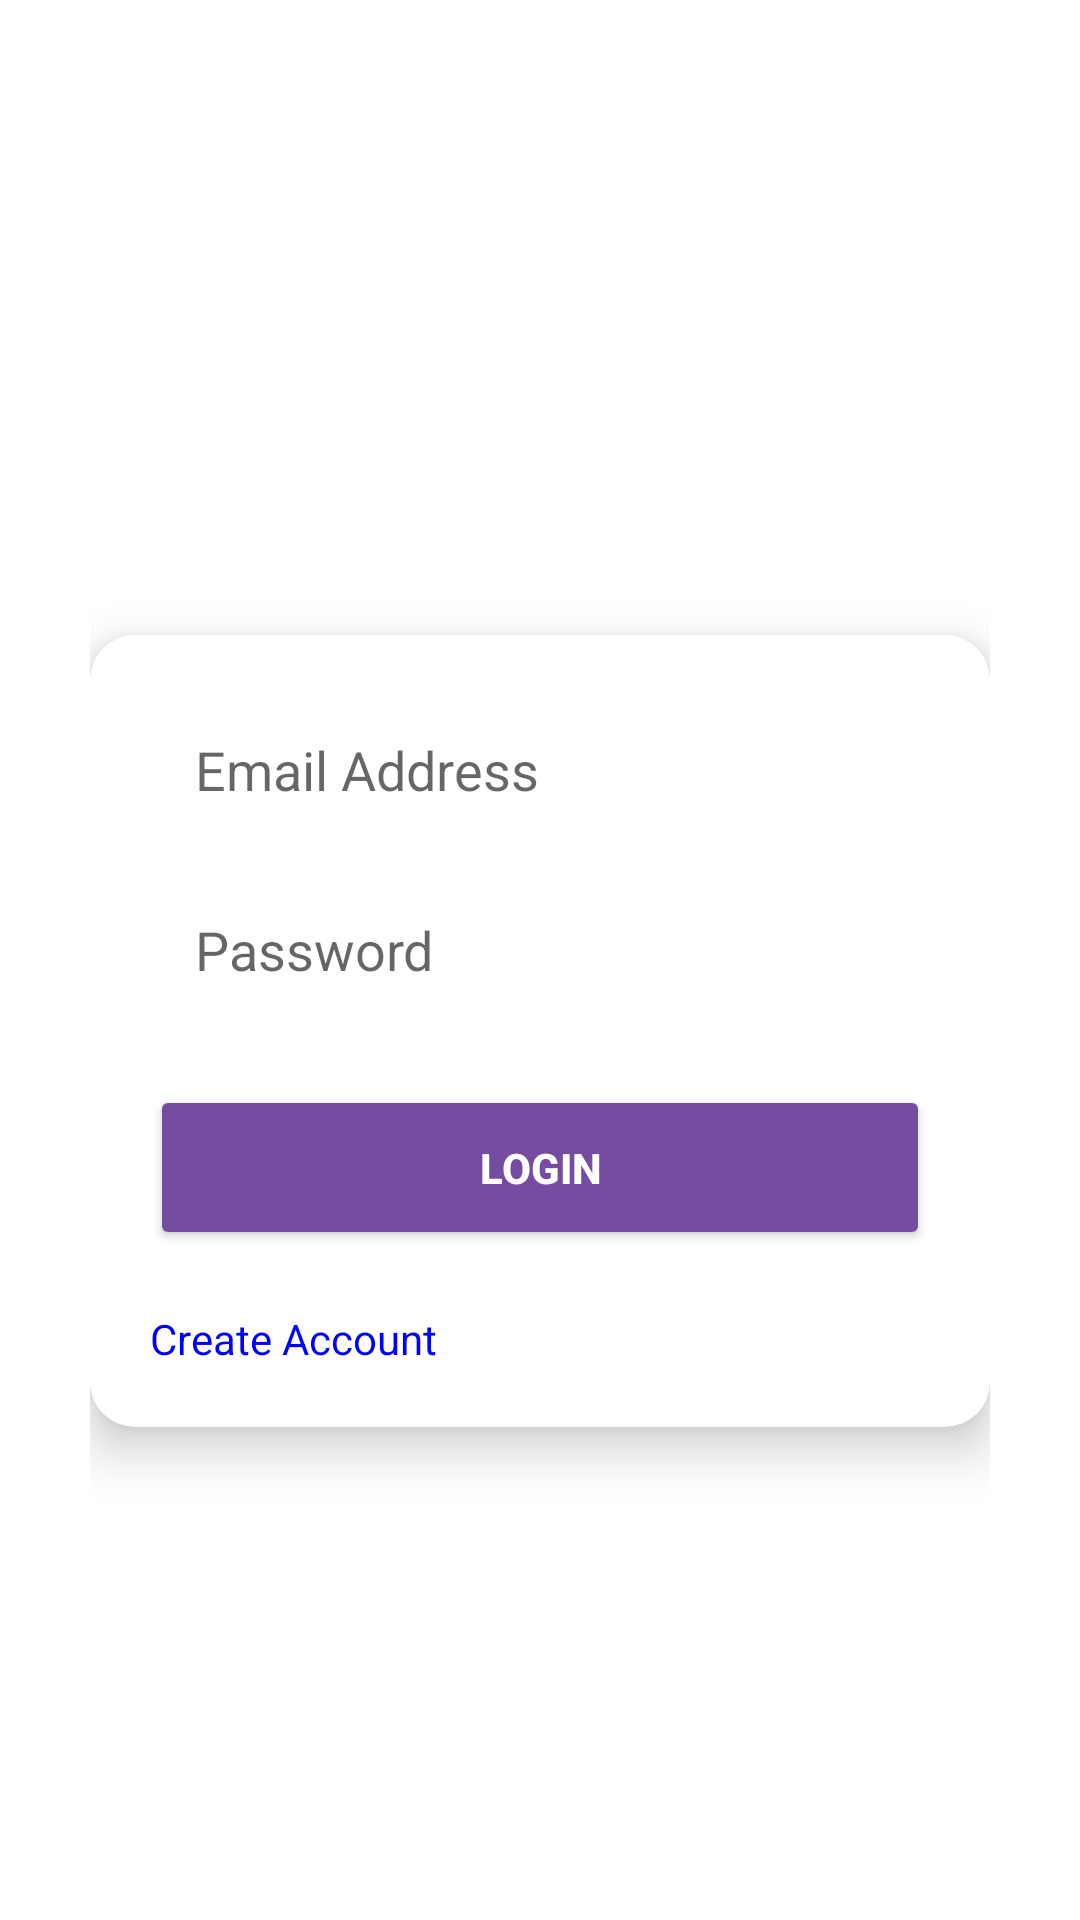

Layout XML and referenced resources for this Android screen:
<!-- AndroidManifest.xml: application theme Theme.Comstudyplanner -->
<!-- res/layout/activity_login.xml -->
<?xml version="1.0" encoding="utf-8"?>
<LinearLayout xmlns:android="http://schemas.android.com/apk/res/android"
    android:layout_width="match_parent"
    android:layout_height="match_parent"
    android:orientation="vertical"
    android:gravity="center"
    android:padding="30dp"
    android:background="@drawable/purple_gradient">

    <TextView
        android:layout_width="wrap_content"
        android:layout_height="wrap_content"
        android:text="Welcome Back"
        android:textSize="28sp"
        android:textColor="#FFFFFF"
        android:textStyle="bold"
        android:layout_marginBottom="10dp"/>

    <androidx.cardview.widget.CardView
        android:layout_width="match_parent"
        android:layout_height="wrap_content"
        xmlns:app="http://schemas.android.com/apk/res-auto"
        app:cardCornerRadius="15dp"
        app:cardElevation="10dp">

        <LinearLayout
            android:layout_width="match_parent"
            android:layout_height="wrap_content"
            android:orientation="vertical"
            android:padding="20dp">

            <EditText
                android:id="@+id/etLoginEmail"
                android:layout_width="match_parent"
                android:layout_height="50dp"
                android:hint="Email Address"
                android:inputType="textEmailAddress"
                android:background="@drawable/edittext_bg"
                android:paddingLeft="15dp"
                android:layout_marginBottom="10dp"/>

            <EditText
                android:id="@+id/etLoginPassword"
                android:layout_width="match_parent"
                android:layout_height="50dp"
                android:hint="Password"
                android:inputType="textPassword"
                android:background="@drawable/edittext_bg"
                android:paddingLeft="15dp"
                android:layout_marginBottom="20dp"/>

            <Button
                android:id="@+id/btnLogin"
                android:layout_width="match_parent"
                android:layout_height="55dp"
                android:text="Login"
                android:backgroundTint="#764BA2"
                android:textColor="#FFFFFF"
                android:textStyle="bold"/>

            <TextView
                android:id="@+id/tvCreateAccount"
                android:layout_width="wrap_content"
                android:layout_height="wrap_content"
                android:text="Create Account"
                android:textColor="#0000FF"
                android:layout_marginTop="20dp"/>

        </LinearLayout>
    </androidx.cardview.widget.CardView>
</LinearLayout>
<!-- resources referenced by this layout -->
<resources>
  <style name="Theme.Comstudyplanner" parent="Theme.AppCompat.Light.NoActionBar">
  
          <item name="android:windowBackground">@android:color/white</item>
  
      </style>
</resources>
